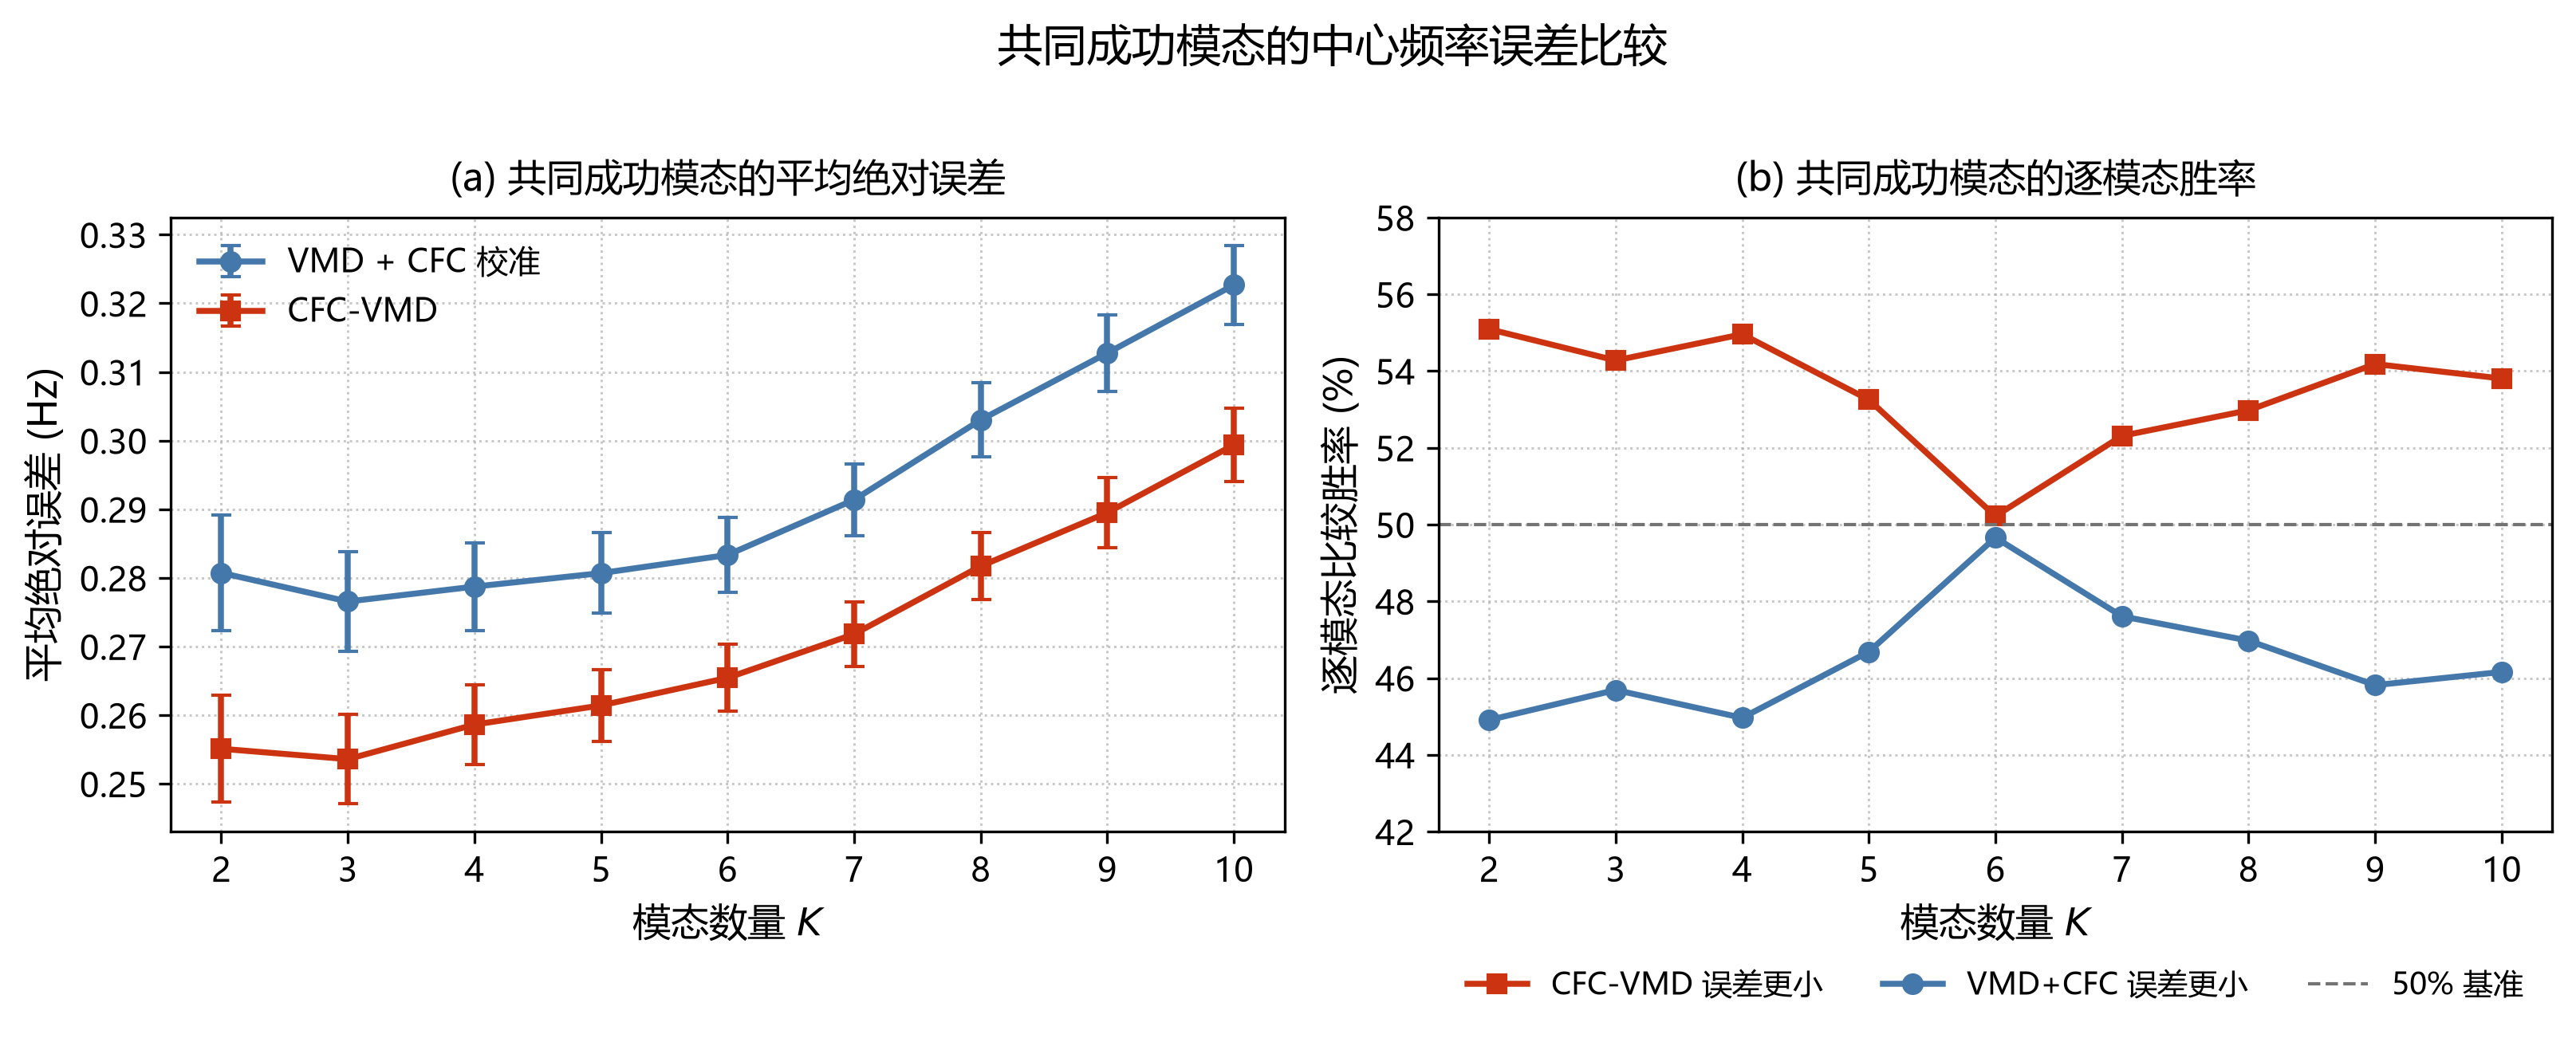

Data behind this chart, as committed beside it:
K, n_paired_modes, vmd_mean_abs_error_hz, vmd_mean_ci95_low, vmd_E, vmd_mean_ci95_high, cfcvmd_mean_abs_error_hz, cfcvmd_mean_ci95_low, cfcvmd_E, cfcvmd_mean_ci95_high, vmd_median_abs_error_hz, cfcvmd_median_abs_error_hz, vmd_p90_abs_error_hz, cfcvmd_p90_abs_error_hz, vmd_p95_abs_error_hz, cfcvmd_p95_abs_error_hz, mean_vmd_minus_cfcvmd_error_hz, median_vmd_minus_cfcvmd_error_hz, mean_error_reduction_pct, cfc_win_count, cfc_win_rate, vmd_win_count, vmd_win_rate, tie_count
2, 1993, 0.2807, 0.2723, 0.008462, 0.2892, 0.2551, 0.2473, 0.007793, 0.2629, 0.2489, 0.2291, 0.5533, 0.5052, 0.6396, 0.5824, 0.02563, 0.001093, 9.13, 1098, 0.5509, 895, 0.4491, 0
3, 2981, 0.2766, 0.2693, 0.007214, 0.2838, 0.2536, 0.2471, 0.006491, 0.2601, 0.2367, 0.2236, 0.5699, 0.5145, 0.6646, 0.5985, 0.02297, 0.000749, 8.305, 1618, 0.5428, 1362, 0.4569, 1
4, 3972, 0.2787, 0.2723, 0.006384, 0.2851, 0.2586, 0.2528, 0.005839, 0.2645, 0.2378, 0.2233, 0.5732, 0.5247, 0.6695, 0.6147, 0.0201, 0.000767, 7.212, 2183, 0.5496, 1786, 0.4496, 3
5, 4963, 0.2807, 0.2748, 0.005857, 0.2865, 0.2614, 0.2562, 0.005233, 0.2666, 0.233, 0.2267, 0.5944, 0.5323, 0.6889, 0.6117, 0.01928, 0.000227, 6.868, 2643, 0.5325, 2317, 0.4669, 3
6, 5884, 0.2833, 0.2779, 0.005422, 0.2888, 0.2654, 0.2605, 0.004887, 0.2703, 0.2372, 0.2274, 0.5919, 0.542, 0.6973, 0.6313, 0.01791, 1.20E-05, 6.319, 2955, 0.5022, 2922, 0.4966, 7
7, 6444, 0.2914, 0.2861, 0.005242, 0.2966, 0.2718, 0.2671, 0.004725, 0.2765, 0.2476, 0.2377, 0.6079, 0.5508, 0.7119, 0.6421, 0.01957, 0.0001695, 6.717, 3371, 0.5231, 3068, 0.4761, 5
8, 6448, 0.303, 0.2976, 0.005389, 0.3084, 0.2817, 0.2768, 0.004902, 0.2866, 0.2631, 0.2462, 0.6199, 0.5678, 0.7232, 0.6628, 0.02131, 0.0003015, 7.033, 3416, 0.5298, 3029, 0.4698, 3
9, 6131, 0.3128, 0.3072, 0.005587, 0.3183, 0.2895, 0.2844, 0.005134, 0.2946, 0.2725, 0.2543, 0.6411, 0.5861, 0.7381, 0.6755, 0.02325, 0.001076, 7.435, 3322, 0.5418, 2809, 0.4582, 0
10, 6042, 0.3227, 0.3169, 0.005754, 0.3284, 0.2994, 0.294, 0.005345, 0.3047, 0.285, 0.2624, 0.6516, 0.6053, 0.7425, 0.6893, 0.0233, 0.001524, 7.22, 3251, 0.5381, 2789, 0.4616, 2
